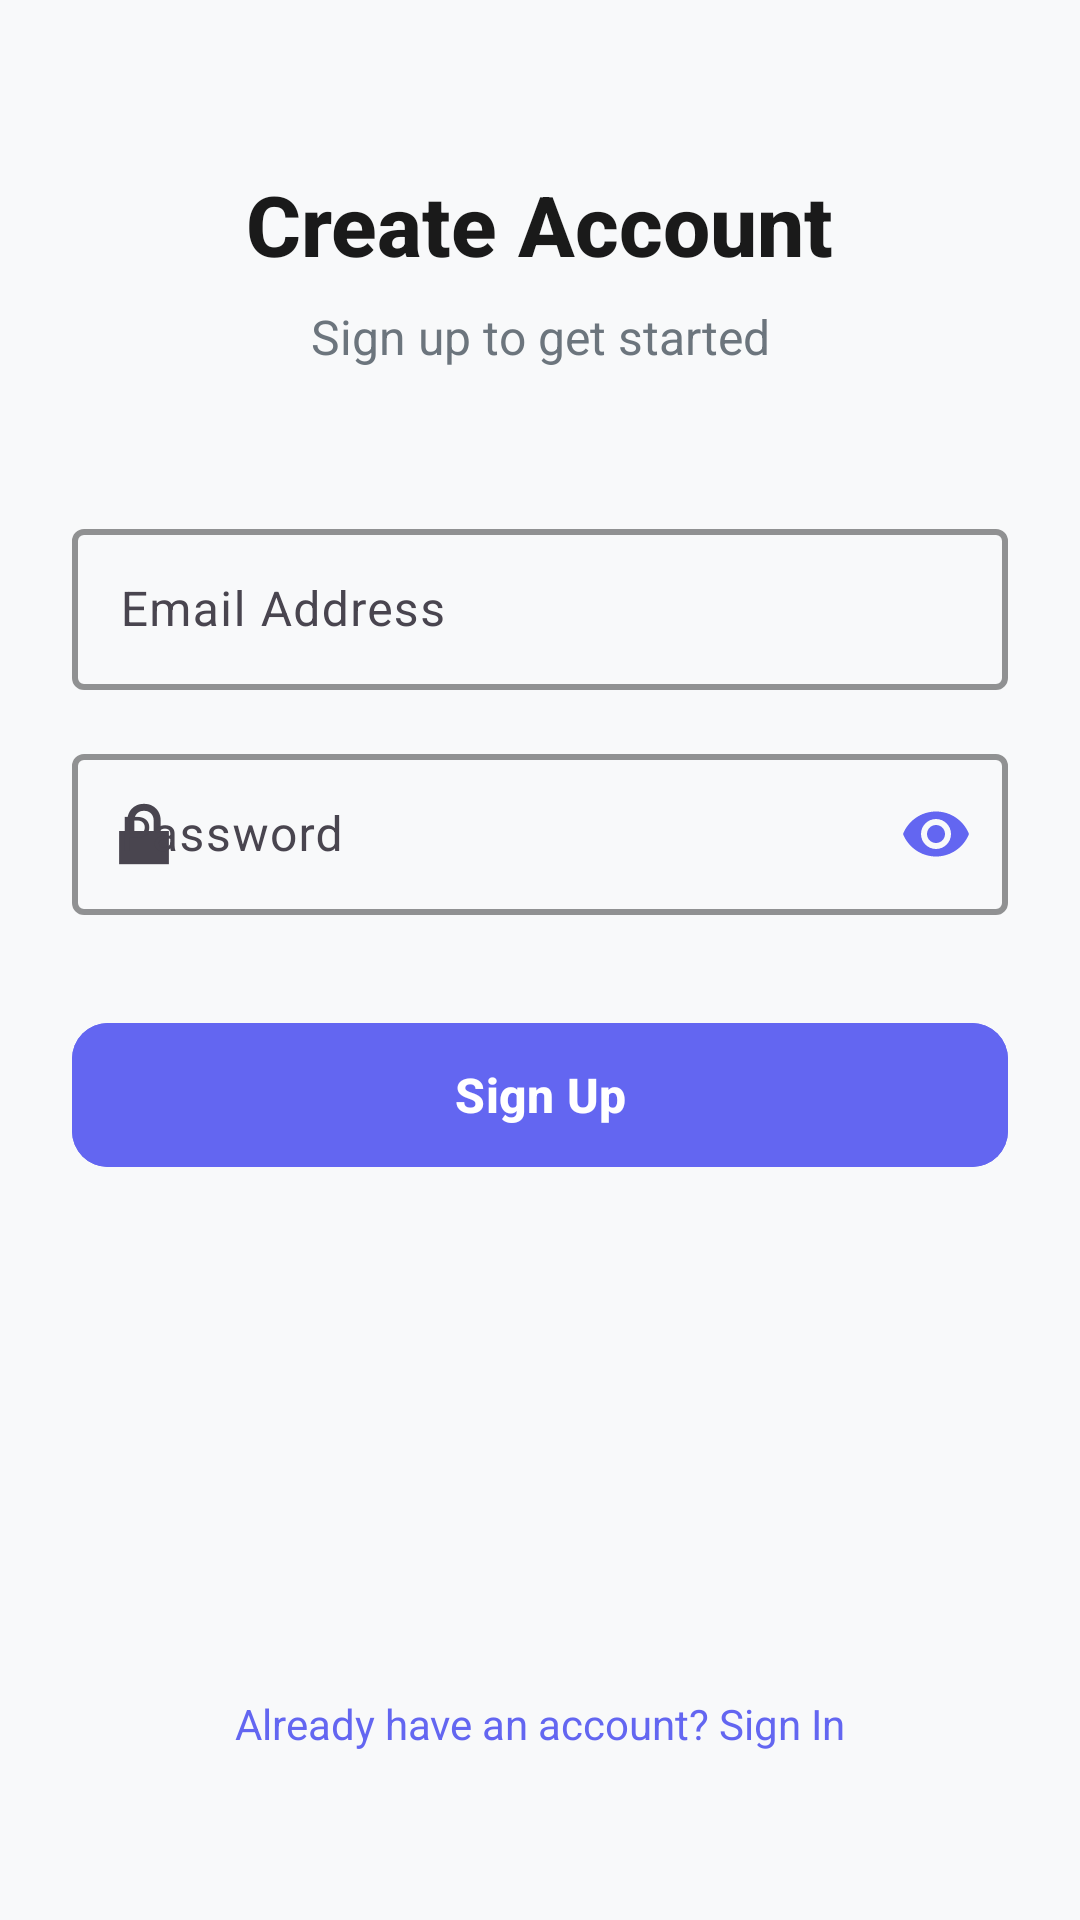

This screen was rendered from an Android layout file. Write that file and the resources it references.
<!-- AndroidManifest.xml: application theme Theme.LaraCIN -->
<!-- res/layout/activity_sign_up.xml -->
<?xml version="1.0" encoding="utf-8"?>
<androidx.constraintlayout.widget.ConstraintLayout xmlns:android="http://schemas.android.com/apk/res/android"
    xmlns:app="http://schemas.android.com/apk/res-auto"
    xmlns:tools="http://schemas.android.com/tools"
    android:id="@+id/main"
    android:layout_width="match_parent"
    android:layout_height="match_parent"
    android:background="@color/primary_background"
    android:padding="24dp"
    tools:context=".SignUpActivity">

    
    <TextView
        android:id="@+id/tvTitle"
        android:layout_width="wrap_content"
        android:layout_height="wrap_content"
        android:text="Create Account"
        android:textColor="@color/primary_text"
        android:textSize="28sp"
        android:textStyle="bold"
        android:fontFamily="sans-serif-medium"
        app:layout_constraintTop_toTopOf="parent"
        app:layout_constraintStart_toStartOf="parent"
        app:layout_constraintEnd_toEndOf="parent"
        android:layout_marginTop="32dp" />

    
    <TextView
        android:id="@+id/tvSubtitle"
        android:layout_width="wrap_content"
        android:layout_height="wrap_content"
        android:text="Sign up to get started"
        android:textColor="@color/secondary_text"
        android:textSize="16sp"
        android:fontFamily="sans-serif"
        app:layout_constraintTop_toBottomOf="@id/tvTitle"
        app:layout_constraintStart_toStartOf="parent"
        app:layout_constraintEnd_toEndOf="parent"
        android:layout_marginTop="8dp" />

    
    <LinearLayout
        android:id="@+id/formContainer"
        android:layout_width="match_parent"
        android:layout_height="wrap_content"
        android:orientation="vertical"
        android:layout_marginTop="48dp"
        app:layout_constraintTop_toBottomOf="@id/tvSubtitle"
        app:layout_constraintStart_toStartOf="parent"
        app:layout_constraintEnd_toEndOf="parent">

        
        <com.google.android.material.textfield.TextInputLayout
            android:id="@+id/tilEmail"
            style="@style/Widget.Material3.TextInputLayout.OutlinedBox"
            android:layout_width="match_parent"
            android:layout_height="wrap_content"
            android:layout_marginBottom="16dp"
            android:hint="Email Address"
            app:hintTextColor="@color/hint_color"
            app:boxStrokeColor="@color/primary_accent"
            app:boxStrokeWidth="2dp"
           >

            <com.google.android.material.textfield.TextInputEditText
                android:id="@+id/eiEmail2"
                android:layout_width="match_parent"
                android:layout_height="wrap_content"
                android:inputType="textEmailAddress"
                android:textColor="@color/input_text"
                android:textSize="16sp"
                android:padding="16dp" />
        </com.google.android.material.textfield.TextInputLayout>

        
        <com.google.android.material.textfield.TextInputLayout
            android:id="@+id/tilPassword"
            style="@style/Widget.Material3.TextInputLayout.OutlinedBox"
            android:layout_width="match_parent"
            android:layout_height="wrap_content"
            android:layout_marginBottom="32dp"
            android:hint="Password"
            app:hintTextColor="@color/hint_color"
            app:boxStrokeColor="@color/primary_accent"
            app:boxStrokeWidth="2dp"
            app:endIconMode="password_toggle"
            app:endIconTint="@color/primary_accent"
            app:startIconDrawable="@android:drawable/ic_lock_lock">

            <com.google.android.material.textfield.TextInputEditText
                android:id="@+id/edPassword2"
                android:layout_width="match_parent"
                android:layout_height="wrap_content"
                android:inputType="textPassword"
                android:textColor="@color/input_text"
                android:textSize="16sp"
                android:padding="16dp" />
        </com.google.android.material.textfield.TextInputLayout>

        
        <com.google.android.material.button.MaterialButton
            android:id="@+id/button"
            android:layout_width="match_parent"
            android:layout_height="56dp"
            android:text="Sign Up"
            android:textSize="16sp"
            android:textStyle="bold"
            android:textColor="@color/white"
            android:backgroundTint="@color/primary_accent"
            app:cornerRadius="12dp"
            app:elevation="4dp"
            app:rippleColor="@color/primary_accent_variant" />

    </LinearLayout>

    
    <TextView
        android:id="@+id/tvIfSignIn"
        android:layout_width="wrap_content"
        android:layout_height="wrap_content"
        android:text="Already have an account? Sign In"
        android:textColor="@color/primary_accent"
        android:textSize="14sp"
        android:fontFamily="sans-serif"
        android:clickable="true"
        android:focusable="true"
        android:background="?android:attr/selectableItemBackgroundBorderless"
        android:padding="8dp"
        app:layout_constraintBottom_toBottomOf="parent"
        app:layout_constraintStart_toStartOf="parent"
        app:layout_constraintEnd_toEndOf="parent"
        android:layout_marginBottom="24dp" />

</androidx.constraintlayout.widget.ConstraintLayout>
<!-- resources referenced by this layout -->
<resources>
  <color name="hint_color">#ADB5BD</color>
  <color name="input_text">#212529</color>
  <color name="primary_accent">#6366F1</color>
  <color name="primary_accent_variant">#4F46E5</color>
  <color name="primary_background">#F8F9FA</color>
  <color name="primary_text">#1A1A1A</color>
  <color name="secondary_text">#6C757D</color>
  <color name="white">#FFFFFFFF</color>
  <style name="Theme.LaraCIN" parent="Base.Theme.LaraCIN" />
  <style name="Base.Theme.LaraCIN" parent="Theme.Material3.DayNight.NoActionBar">
          
          
      </style>
</resources>
